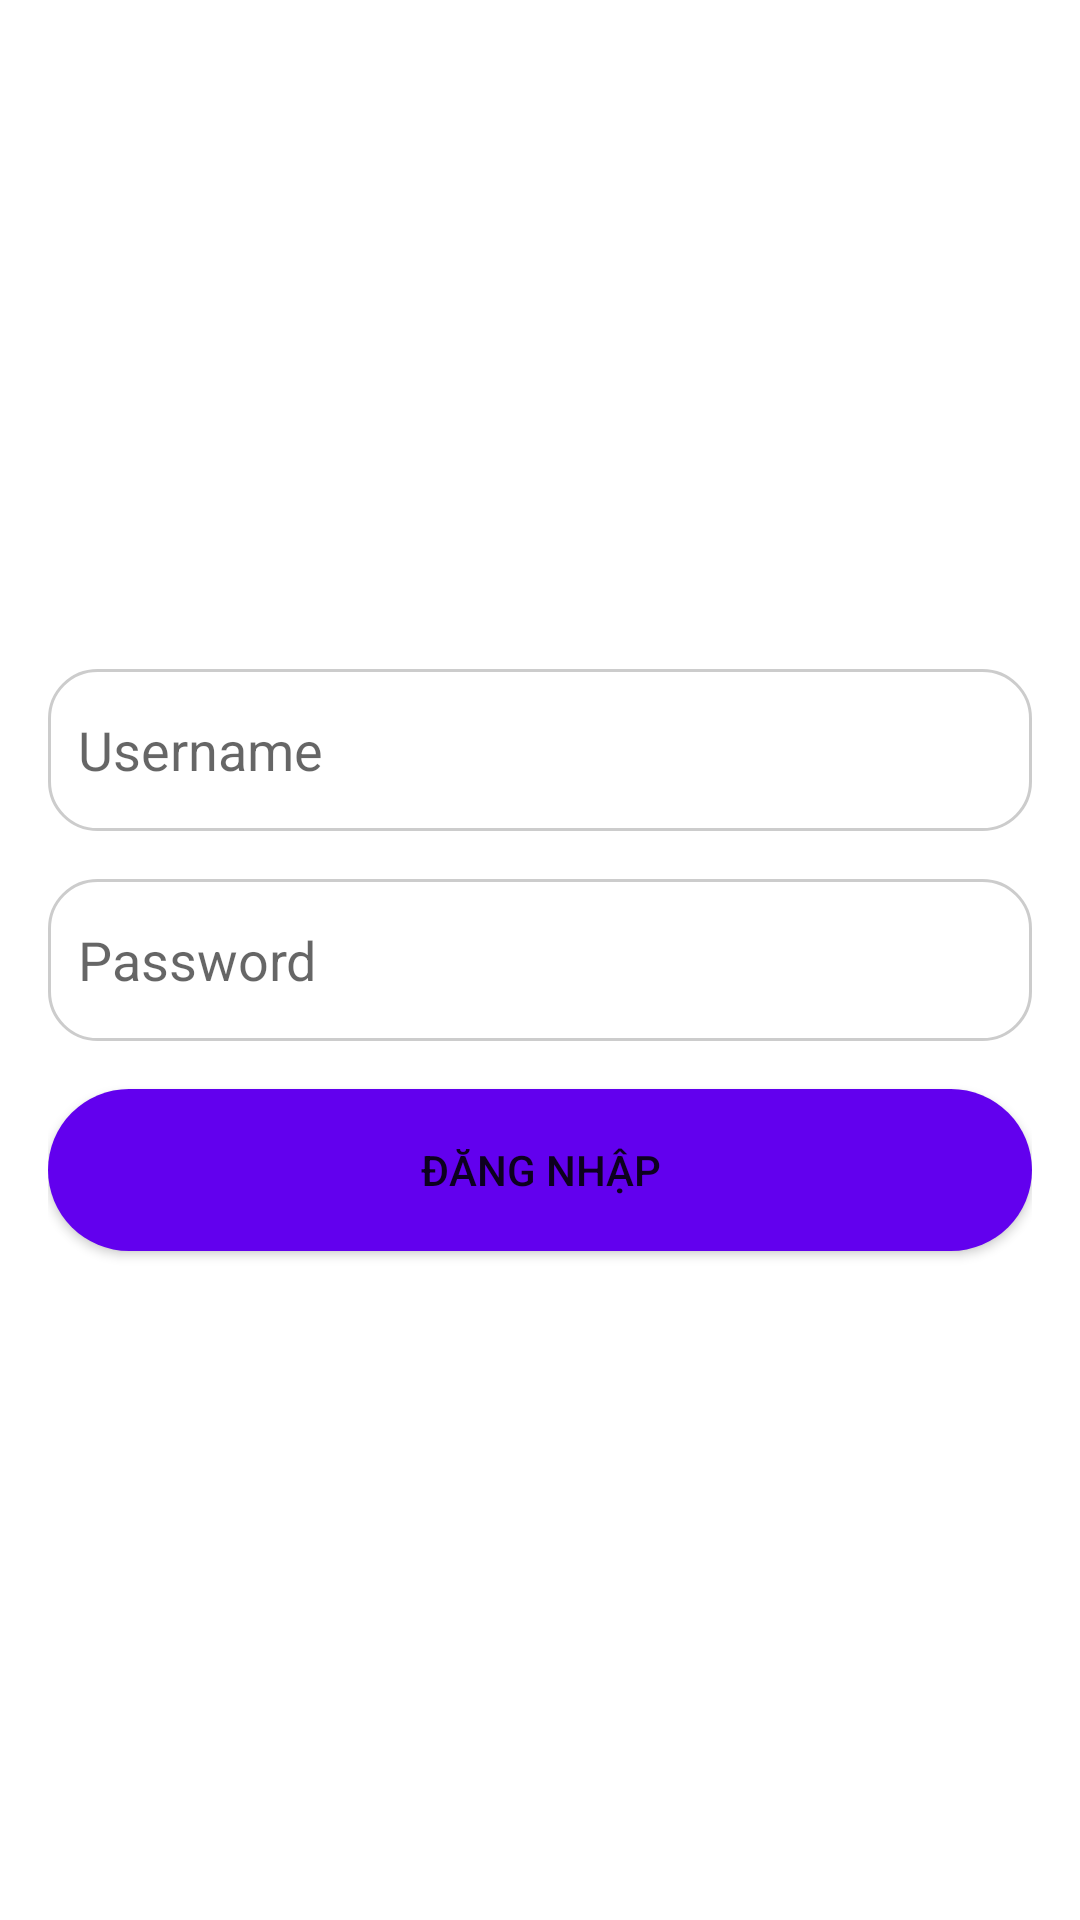

Layout XML and referenced resources for this Android screen:
<!-- AndroidManifest.xml: application theme Theme.QLNT -->
<!-- res/layout/fragment_login.xml -->
<?xml version="1.0" encoding="utf-8"?>
<LinearLayout xmlns:android="http://schemas.android.com/apk/res/android"
    android:layout_width="match_parent"
    android:layout_height="match_parent"
    android:orientation="vertical"
    android:padding="16dp"
    android:gravity="center"> 

    <EditText
        android:id="@+id/editTextUsername"
        android:layout_width="match_parent"
        android:layout_height="wrap_content"
        android:hint="Username"
        android:background="@drawable/rounded_edittext"
        android:padding="10dp"
        android:layout_marginBottom="16dp"
        android:minWidth="54dp"
        android:minHeight="54dp"/>

    <EditText
        android:id="@+id/editTextPassword"
        android:layout_width="match_parent"
        android:layout_height="wrap_content"
        android:hint="Password"
        android:inputType="textPassword"
        android:background="@drawable/rounded_edittext"
        android:padding="10dp"
        android:layout_marginBottom="16dp"
        android:minWidth="54dp"
        android:minHeight="54dp"/>

    <Button
        android:id="@+id/buttonLogin"
        android:layout_width="match_parent"
        android:layout_height="wrap_content"
        android:text="Đăng nhập"
        android:background="@drawable/rounded_button"
        android:padding="10dp"
        android:minWidth="54dp"
        android:minHeight="54dp"/>

</LinearLayout>
<!-- resources referenced by this layout -->
<resources>
  <!-- drawable rounded_button (drawable) -->
  <?xml version="1.0" encoding="utf-8"?>
  <shape xmlns:android="http://schemas.android.com/apk/res/android"
      android:shape="rectangle">
      <corners android:radius="35dp"/> 
      <solid android:color="#6200EE"/> 
  </shape>
  <!-- drawable rounded_edittext (drawable) -->
  <?xml version="1.0" encoding="utf-8"?>
  <shape xmlns:android="http://schemas.android.com/apk/res/android"
      android:shape="rectangle">
      <corners android:radius="16dp"/> 
      <solid android:color="#FFFFFF"/> 
      <stroke android:width="1dp" android:color="#CCCCCC"/> 
  </shape>
  <style name="Theme.QLNT" parent="Theme.MaterialComponents.DayNight.DarkActionBar">
          
          <item name="colorPrimary">@color/purple_500</item>
          <item name="colorPrimaryVariant">@color/purple_700</item>
          <item name="colorOnPrimary">@color/white</item>
          
          <item name="colorSecondary">@color/teal_200</item>
          <item name="colorSecondaryVariant">@color/teal_700</item>
          <item name="colorOnSecondary">@color/black</item>
          
          <item name="android:statusBarColor" tools:targetApi="l">?attr/colorPrimaryVariant</item>
          
      </style>
  <!-- not gathered from this repository: default colours our renderer supplied (Android Studio template values) -->
  <color name="purple_500">#FF6200EE</color>
  <color name="purple_700">#FF3700B3</color>
  <color name="teal_200">#FF03DAC5</color>
  <color name="teal_700">#FF018786</color>
  <color name="black">#FF000000</color>
  <color name="white">#FFFFFFFF</color>
</resources>
